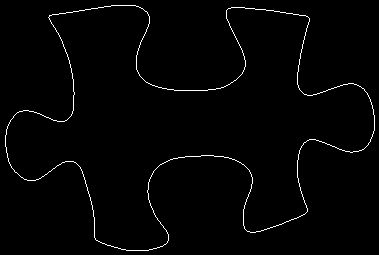

The data file committed next to this chart (first rows):
5, 135
5, 136
5, 137
5, 138
5, 139
5, 140
5, 141
5, 142
5, 143
5, 144
5, 145
5, 146
6, 147
6, 148
6, 149
6, 150
6, 151
6, 152
7, 153
7, 154
7, 155
7, 156
7, 157
8, 158
8, 159
8, 160
8, 161
9, 162
9, 163
10, 164
10, 165
11, 166
11, 167
12, 168
13, 169
14, 170
14, 171
15, 172
16, 172
17, 173
18, 174
19, 175
20, 176
21, 177
22, 177
23, 178
24, 179
25, 179
26, 179
27, 180
28, 180
29, 180
30, 180
31, 180
32, 180
33, 180
34, 180
35, 180
36, 179
37, 179
38, 179
... 1,384 more rows
